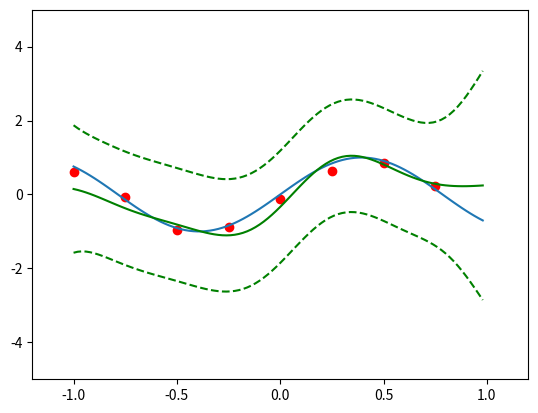

Recreate this plot in Python.
import math
import numpy
import matplotlib.pyplot as plt
 
n = 100
ns = 8
 
theta0 = 1.0
theta1 = 16.0
theta2 = 0.0
theta3 = 16.0
 
beta = 2.0
 
def func(x):
    return math.sin(x * 4.0)
 
def covariance_func(xi, xj):
    return theta0 * math.exp(-0.5 * theta1 * (xi - xj) * (xi - xj)) + theta2 + theta3 * xi * xj
 
def main():
    # plot ground truth
    xs = [(x * 1.0 / n) * 2.0 - 1.0 for x in range(n)]
    ys = [func(x) for x in xs]
    plt.plot(xs, ys)
 
    # generate observation
    xt = [(x * 1.0 / ns) * 2.0 - 1.0 for x in range(ns)]
    yt = [func(x) + numpy.random.normal() * 0.1 for x in xt]
    plt.scatter(xt, yt, color='r')
 
    # construct covariance
    cov = numpy.zeros((ns, ns))
    for i in range(ns):
        for j in range(ns):
            cov[i][j] = covariance_func(xt[i], xt[j])
            if i == j:
            	cov[i][j] = cov[i][j] + 1 / beta
    i_cov = numpy.linalg.inv(cov)
 
    y_lo = [0.0] * n
    y_mi = [0.0] * n
    y_hi = [0.0] * n
    tt = [y - numpy.random.normal() / beta for y in yt]
    for k in range(n):
        v = numpy.zeros((ns))
        for i in range(ns):
            v[i] = covariance_func(xs[k], xt[i])
        c = covariance_func(xs[k], xs[k]) + 1.0 / beta
        mu = numpy.dot(v, numpy.dot(i_cov, tt))
        sigma = c - numpy.dot(v, numpy.dot(i_cov, v))
 
        y_lo[k] = mu - sigma * 2.0
        y_mi[k] = mu
        y_hi[k] = mu + sigma * 2.0
 
    plt.plot(xs, y_lo, 'g--')
    plt.plot(xs, y_mi, 'g-')
    plt.plot(xs, y_hi, 'g--')
 
    plt.xlim([-1.2, 1.2])
    plt.ylim([-5.0, 5.0])
    plt.show()
 
 
if __name__=='__main__':
    main()